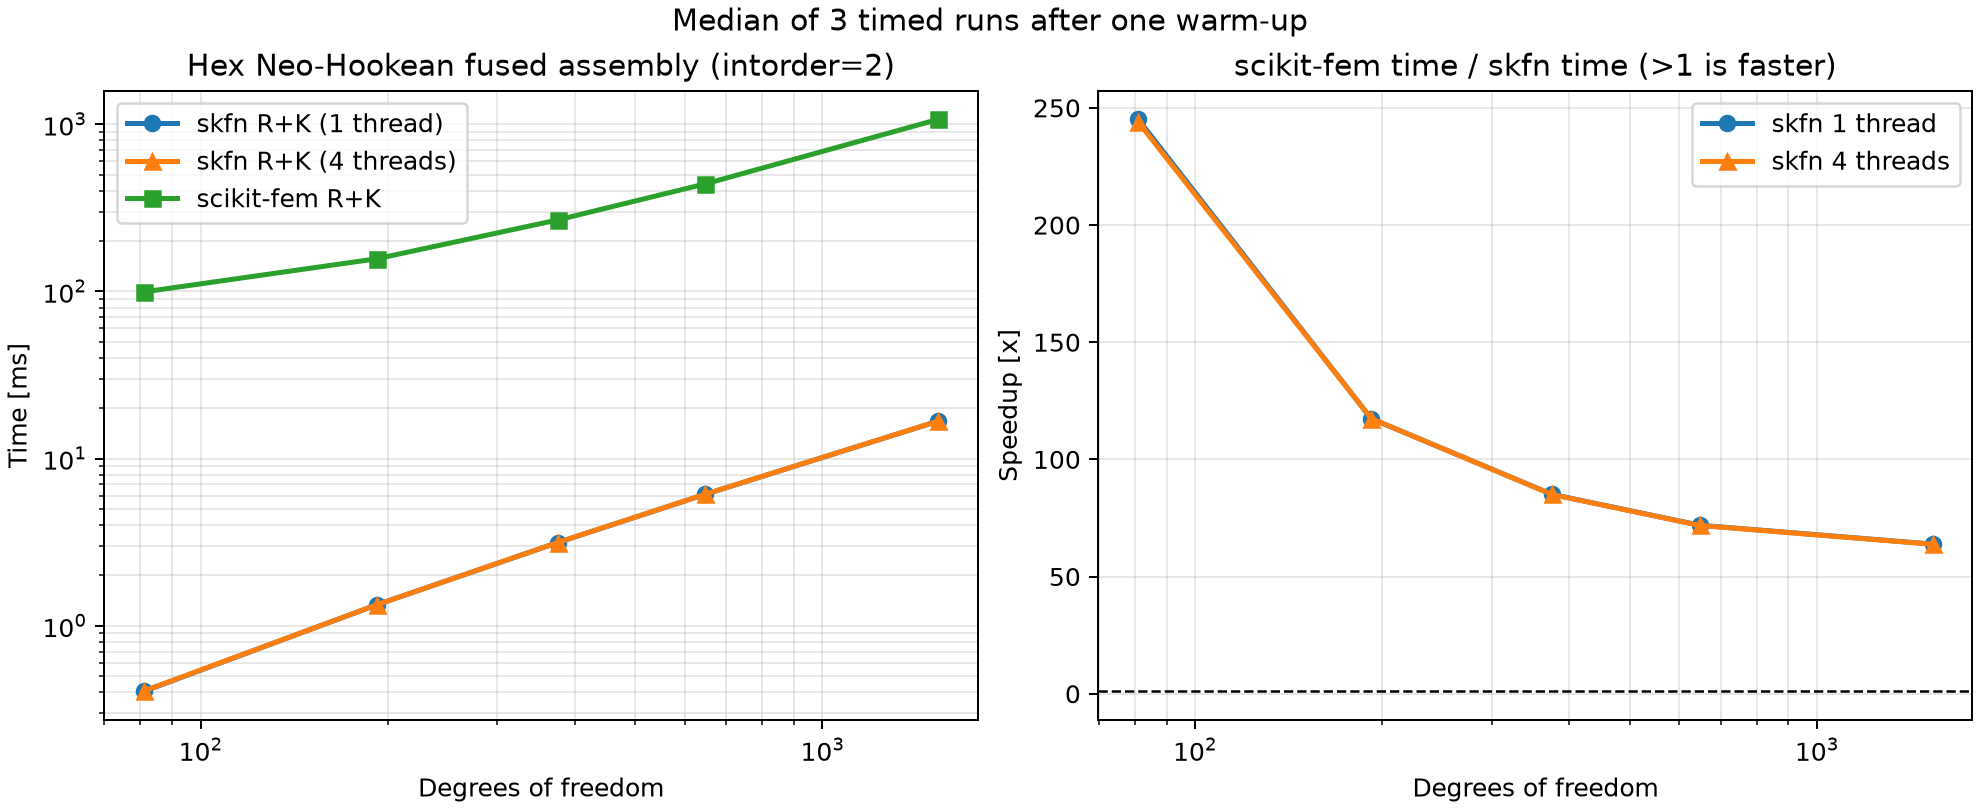

The table this chart was drawn from, first rows:
topology, intorder, distorted, points, dofs, elements, skfn_residual_ms, skfn_residual_parallel_ms, skfn_tangent_ms, skfn_tangent_parallel_ms, skfem_tangent_ms, native_threads
hex, 2, 1, 3, 81, 8, 0.0219, 0.01919, 0.4049, 0.4068, 99.25, 4
hex, 2, 1, 4, 192, 27, 0.03566, 0.03492, 1.335, 1.334, 156.7, 4
hex, 2, 1, 5, 375, 64, 0.06581, 0.06444, 3.142, 3.145, 267.4, 4
hex, 2, 1, 6, 648, 125, 0.1171, 0.1143, 6.113, 6.121, 439.6, 4
hex, 2, 1, 8, 1536, 343, 0.2863, 0.2879, 16.75, 16.77, 1070, 4
